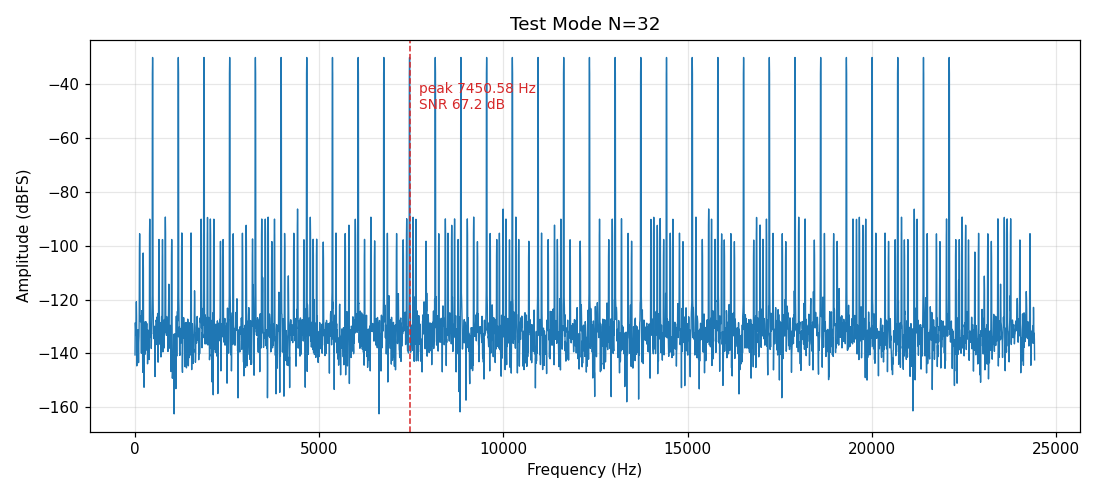

Source data for this figure (header and first rows):
# csv_fft spectrum: fs=48828.1 window=ha…
freq_hz, amplitude, amplitude_db
0.000000, 0.003072, -140.6
5.96, 0.01217, -128.6
11.92, 0.01203, -128.7
17.88, 0.009186, -131
23.84, 0.007076, -133.3
29.8, 0.01483, -126.9
35.76, 0.02991, -120.8
41.72, 0.0165, -126
47.68, 0.001923, -144.6
53.64, 0.008467, -131.8
59.6, 0.008392, -131.8
65.57, 0.005487, -135.5
71.53, 0.007451, -132.9
77.49, 0.007794, -132.5
83.45, 0.009055, -131.2
89.41, 0.004194, -137.9
95.37, 0.002215, -143.4
101.3, 0.005287, -135.8
107.3, 0.006788, -133.7
113.2, 0.01467, -127
119.2, 0.271, -101.7
125.2, 0.547, -95.55
131.1, 0.2672, -101.8
137.1, 0.01297, -128.1
143.1, 0.01626, -126.1
149, 0.01514, -126.7
155, 0.0141, -127.3
160.9, 0.01262, -128.3
166.9, 0.01368, -127.6
172.9, 0.003307, -139.9
178.8, 0.01507, -126.7
184.8, 0.02042, -124.1
190.7, 0.01578, -126.3
196.7, 0.00938, -130.9
202.7, 0.006294, -134.3
208.6, 0.001467, -147
214.6, 0.117, -108.9
220.5, 0.24, -102.7
226.5, 0.1219, -108.6
232.5, 0.00434, -137.6
238.4, 0.009119, -131.1
244.4, 0.0007711, -152.6
250.3, 0.01027, -130.1
256.3, 0.01252, -128.4
262.3, 0.009829, -130.5
268.2, 0.003151, -140.3
274.2, 0.003463, -139.5
280.1, 0.01042, -130
286.1, 0.007145, -133.2
292.1, 0.01277, -128.2
298, 0.009766, -130.5
304, 0.003789, -138.7
309.9, 0.009094, -131.1
315.9, 0.0119, -128.8
321.9, 0.01139, -129.2
327.8, 0.00729, -133.1
333.8, 0.004258, -137.7
339.7, 0.002101, -143.9
345.7, 0.002871, -141.1
... 4,038 more rows
